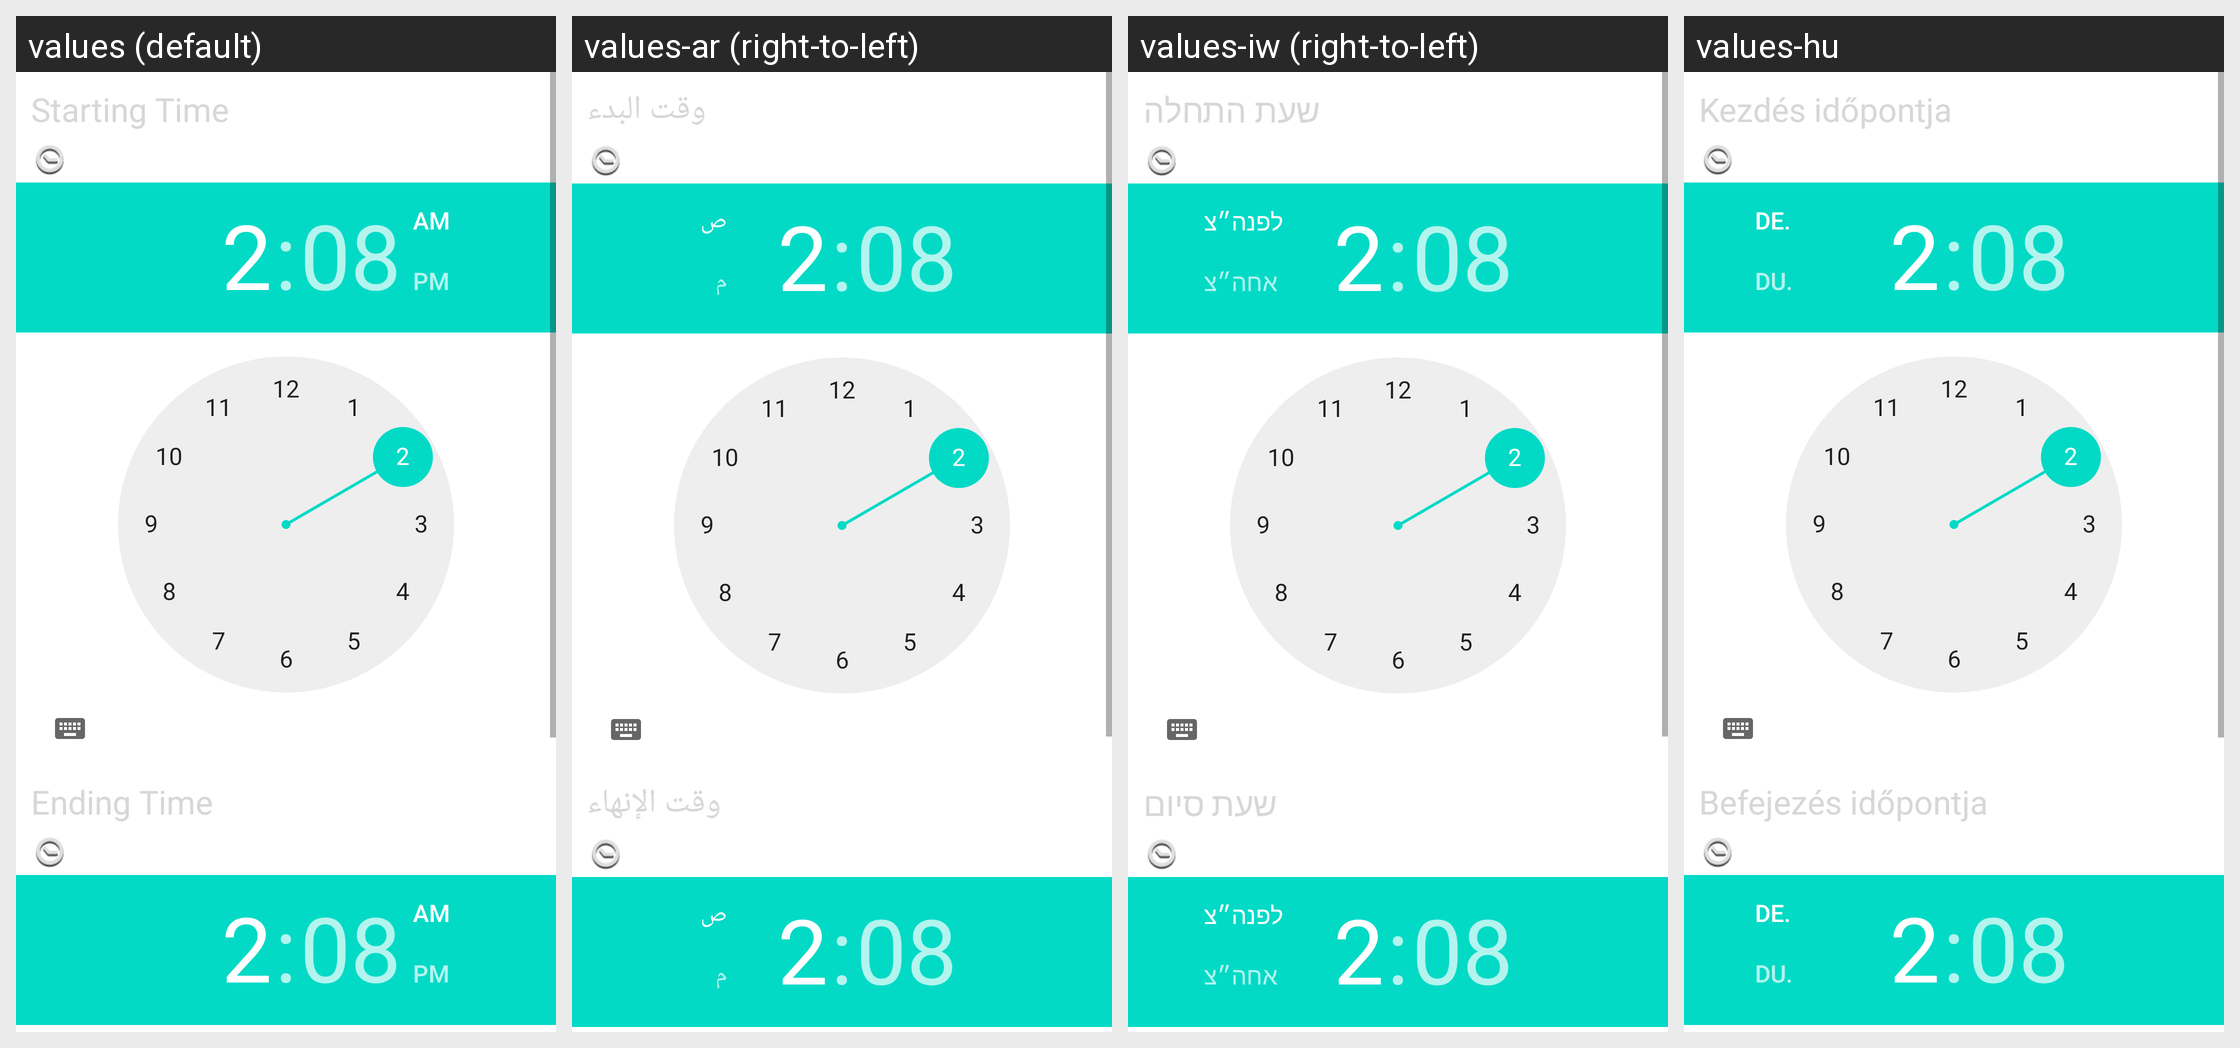

This grid shows one Android layout under several languages. Give, for every string resource on the screen, its name, the default text and each shown locale's text.
Android screen res/layout/wifi_timer.xml rendered under 4 locales, left to right: values (default), values-ar (right-to-left), values-iw (right-to-left), values-hu. Device: Nexus 5 (rendered at 1080×1920; each locale shown at half size, 540×960, under a caption strip naming it); theme Theme.MaterialComponents.DayNight.NoActionBar.
Other locales in the repository, not shown: values-az, values-ca, values-cs, values-da, values-de, values-en-rPH, values-en-rUS, values-es, values-es-rES, values-es-rUS, values-et, values-eu, values-fa, values-fi, values-fr, values-fr-rCA, values-ga, values-gl, values-hr, values-in, values-is, values-it, values-ja, values-ko, values-lt, values-lv, values-ms, values-nb, values-nl, values-pl, values-pt, values-pt-rBR, values-pt-rPT, values-ro, values-sk, values-sl, values-sr, values-sv, values-tr, values-ur, values-uz, values-vi, values-zh-rCN, values-zh-rHK, values-zh-rSG, values-zh-rTW.
Strings drawn on this screen, with the default value and each locale's value (text and hints the layout hard-codes, and strings that could not be matched under every locale, appear in the picture but are not listed):

wifitimer_starttime_title
  values: Starting Time
  values-ar: وقت البدء
  values-iw: שעת התחלה
  values-hu: Kezdés időpontja

wifitimer_endtime_title
  values: Ending Time
  values-ar: وقت الإنهاء
  values-iw: שעת סיום
  values-hu: Befejezés időpontja
